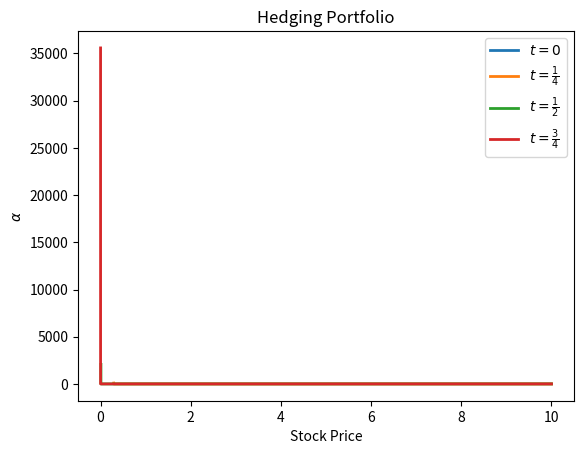

The script that saved this image:
# -*- coding: utf-8 -*-
"""
Created on Tue Oct  4 21:47:06 2022

[redacted]
[redacted]
"""
from cmath import nan
import pandas as pd
import numpy as np
import matplotlib.pyplot as plt

# Code for Q3 a
def PutOptionPricer(currStockPrice, strikePrice, intRate, mu, vol, totSteps, yearsToExp):
    timeStep = yearsToExp / totSteps
    u = np.exp(vol * np.sqrt(timeStep))
    # one step random walk (price decreases)
    d = np.exp(- vol * np.sqrt(timeStep))
    
    # risk neutral probability of an up move
    pu = (1 -d)/(u-d)
    # risk neutral probability of a down move
    pd = 1 - pu
    
    priceTree = np.full((totSteps+1, totSteps+1), np.nan)
    intrinsicTree = np.full((totSteps+1, totSteps+1), np.nan)
    
    priceTree[0, 0] = currStockPrice

    for ii in range(1, totSteps+1):
        priceTree[0:ii, ii] = priceTree[0:ii, (ii-1)] * u
        priceTree[ii, ii] = priceTree[(ii-1), (ii-1)] * d

    optionValueTree = np.full_like(priceTree, np.nan)
    optionValueTree[:, -1] = np.maximum(0, strikePrice - priceTree[:, -1])
    intrinsicTree[:, -1] = np.maximum(0, strikePrice - priceTree[:, -1])
    payoff = np.full_like(priceTree, np.nan)
    payoff[:,:] = np.maximum(0, strikePrice - priceTree[:,:])

    oneStepDiscount = np.exp(-intRate * timeStep) 
    backSteps = priceTree.shape[1] - 1
    
    for ii in range(backSteps, 0, -1):
        B = np.exp(intRate * timeStep*ii)
        optionValueTree[0:ii, ii-1] = B*oneStepDiscount *(pu * optionValueTree[0:ii, ii]/B + pd * optionValueTree[1:(ii+1), ii]/B)
        intrinsicTree[0:ii, ii-1] =  B*oneStepDiscount *(pu * intrinsicTree[0:ii, ii]/B + pd * intrinsicTree[1:(ii+1), ii]/B)
        optionValueTree[0:ii, ii] = np.maximum(strikePrice - priceTree[0:ii, ii], optionValueTree[0:ii, ii])
       
    EuropValue = intrinsicTree[0,0]
    AmericanValue = optionValueTree[0,0]
    return payoff, optionValueTree, priceTree, intrinsicTree


# Q3 Part(a) Generate the exercise boundary as a function of t
def exerciseBoundary(currStockPrice, strikePrice, intRate, mu, vol, totSteps, yearsToExp, plot = False):
    timeStep = yearsToExp / totSteps
    TimeVector = np.arange(0, yearsToExp+timeStep, timeStep)
    payoff, optionValueTree, priceTree, intrinsicTree = PutOptionPricer(currStockPrice, strikePrice, intRate, mu, vol, totSteps, yearsToExp)
    
    diff = np.subtract(payoff, intrinsicTree)
    boundary = np.full((1+totSteps, 1), np.nan)
    
    for i in range(0, 1+totSteps):
        inds = np.argwhere(diff[:,i] > 0)
        if np.size(inds) > 0:
            boundary[i] = priceTree[inds[0], i]

    if plot:
        fig = plt.figure()
        fig.suptitle("Exercise Boundary for American Put Option")
        plt.plot(TimeVector, boundary)
        plt.xlabel("Time")
        plt.ylabel("Stock Price")
        plt.show()
    return TimeVector, boundary
    

# Q3 Part(a) ii: hedging strategy
def hedgePortfolio(currStockPrice, strikePrice, intRate, mu, vol, totSteps, yearsToExp):
    timeStep = yearsToExp/totSteps
    payoff, optionValueTree, priceTree, intrinsicTree = PutOptionPricer(currStockPrice, strikePrice, intRate, mu, vol, totSteps, yearsToExp)
    u = np.exp(intRate * timeStep + vol * np.sqrt(timeStep))
    d = np.exp(intRate * timeStep - vol * np.sqrt(timeStep))
    alphas = np.full((totSteps, 5), np.nan)
    betas = np.full((totSteps, 5), np.nan)
    stocks = np.full((totSteps, 5),np.nan)
    
    for i in range(4):
        ind = int(totSteps * i * 0.25)
        Cu = optionValueTree[0:ind+1, ind+1]
        Cd = optionValueTree[1:ind+2, ind+1]
        S = priceTree[0:ind+1, ind]
        alpha = (Cu-Cd)/(S*(u-d))
        beta = (Cu - alpha*S*u)/np.exp(intRate * timeStep * (ind+1))
        
        alphas[0:ind + 1,i] = alpha
        betas[0:ind + 1,i] = beta
        stocks[0 : ind + 1, i] = S
         
    inds = np.argwhere(stocks <= 10)
    portfolio_0 = []
    portfolio_1 = []
    portfolio_2 = []
    portfolio_3 = []
    
    for i in inds:
        x = i[0]
        y = i[1]
        if y == 0:
            portfolio_0.append([stocks[x,y], alphas[x,y], betas[x,y]])
        elif y == 1:
            portfolio_1.append([stocks[x,y], alphas[x,y], betas[x,y]])
        elif y == 2:
            portfolio_2.append([stocks[x,y], alphas[x,y], betas[x,y]])
        elif y == 3:
            portfolio_3.append([stocks[x,y], alphas[x,y], betas[x,y]])
            
    portfolio_0 = np.reshape(portfolio_0, (-1,3))
    portfolio_1 = np.reshape(portfolio_1, (-1,3))
    portfolio_2 = np.reshape(portfolio_2, (-1,3))
    portfolio_3 = np.reshape(portfolio_3, (-1,3))
    
    plt.plot(portfolio_0[:, 0], portfolio_0[:, 1], alpha=1, linewidth=2, label=r'$t = 0$')
    plt.plot(portfolio_1[:, 0], portfolio_1[:, 1], alpha=1, linewidth=2, label=r'$t = \frac{1}{4}$')
    plt.plot(portfolio_2[:, 0], portfolio_2[:, 1], alpha=1, linewidth=2, label=r'$t = \frac{1}{2}$')
    plt.plot(portfolio_3[:, 0], portfolio_3[:, 1], alpha=1, linewidth=2, label=r'$t = \frac{3}{4}$')
 #   plt.plot(portfolio_0[4], alphas[4], alpha=1, linewidth=2, label=r'$t = 1$')
    
    plt.title("Hedging Portfolio")
    plt.xlabel("Stock Price")
    plt.ylabel(r'$\alpha$')
    plt.legend()
    plt.show()
    
    
if __name__ == "__main__":
    # exerciseBoundary(10, 10, 0.02, 0.05, 0.2, 5000, 1, True)
    hedgePortfolio(10, 10, 0.02, 0.05, 0.2, 5000, 1)